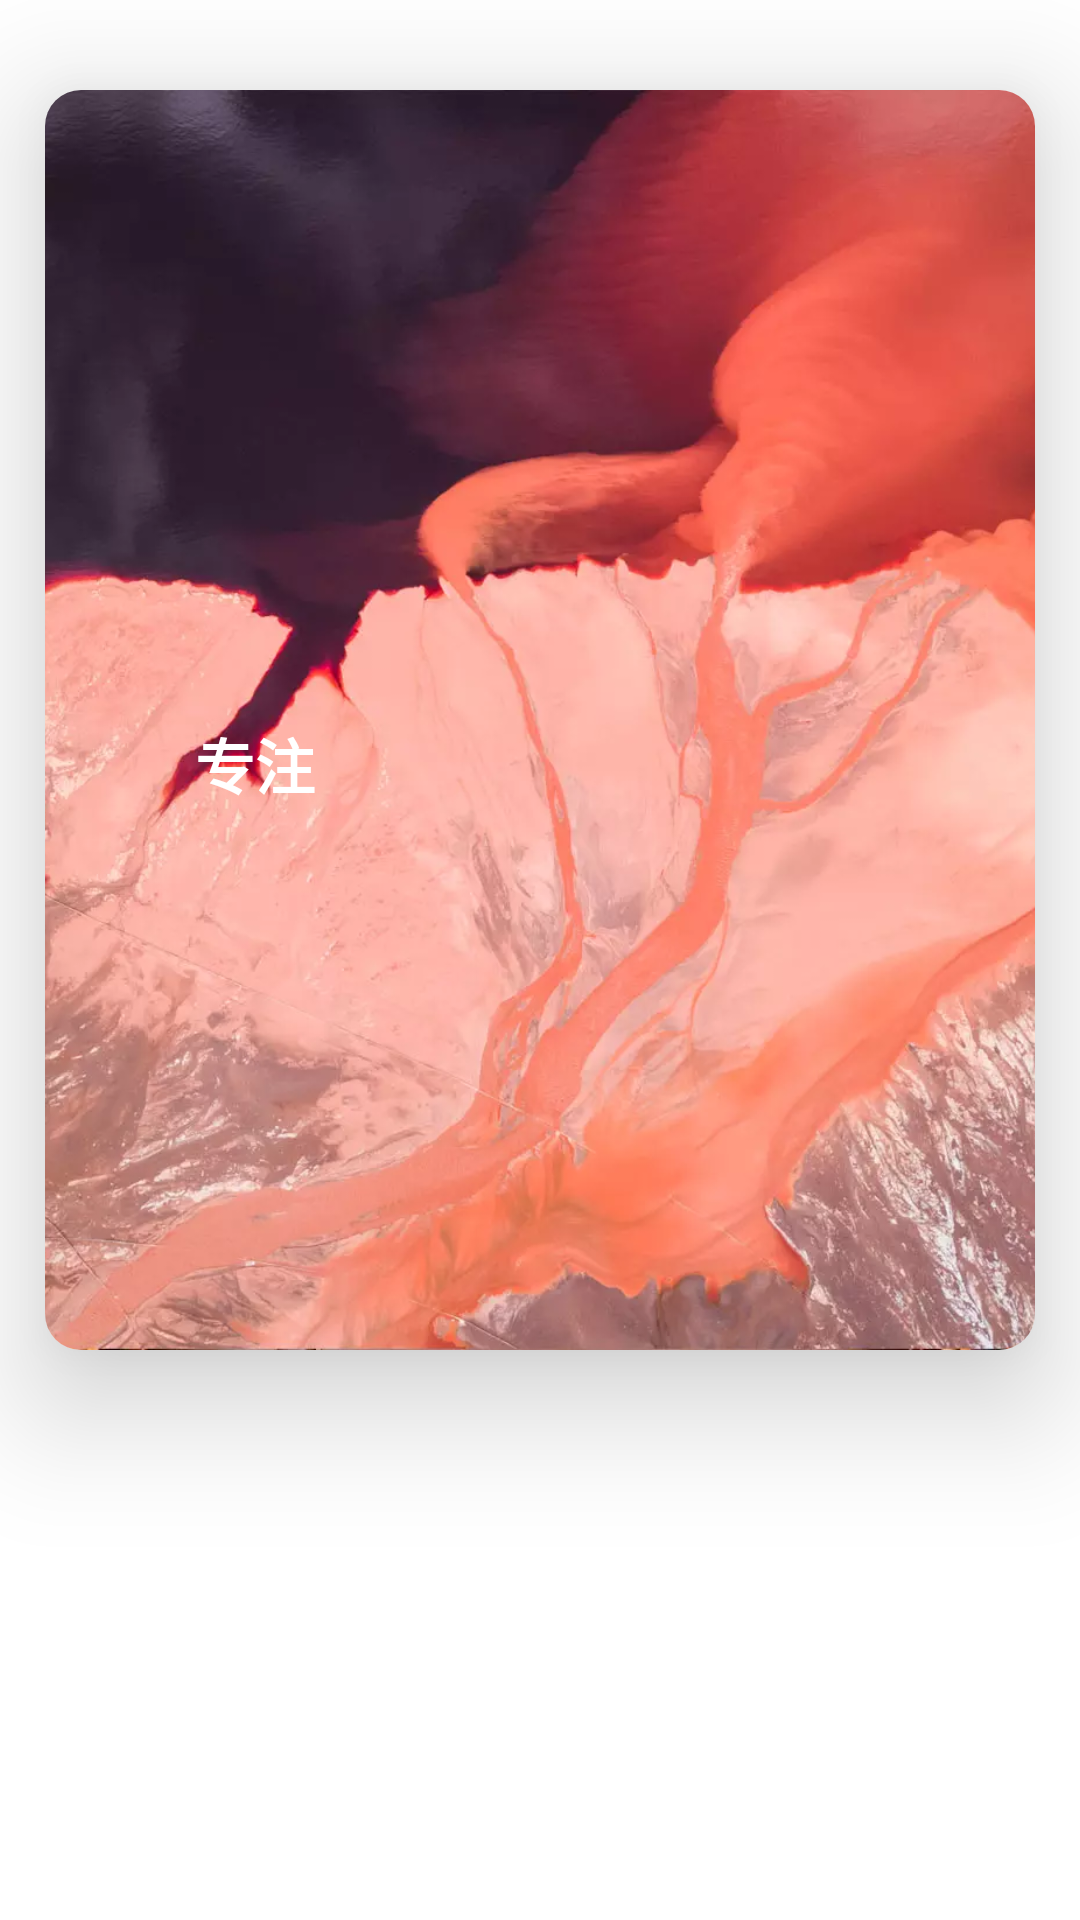

Write the Android layout XML for this screen, with the resource values it uses.
<!-- AndroidManifest.xml: application theme recycletheme -->
<!-- res/layout/layout_fragment1.xml -->
<?xml version="1.0" encoding="utf-8"?>
<LinearLayout xmlns:android="http://schemas.android.com/apk/res/android"
    xmlns:app="http://schemas.android.com/apk/res-auto"
    android:orientation="vertical"
    android:layout_width="match_parent"
    android:layout_height="match_parent">
    <android.support.v7.widget.CardView
        android:id="@+id/cardview1"
        android:layout_marginTop="30dp"

        android:layout_width="330dp"
        android:layout_height="420dp"
        app:cardBackgroundColor="@color/colorPrimary"
        android:foreground="?android:attr/selectableItemBackground"
        app:cardCornerRadius="12dp"
        android:layout_gravity="center"
        app:cardElevation="25dp">
        <ImageView
            android:id="@+id/recycle_view_image"
            android:scaleType="centerCrop"
            android:src="@drawable/zhuanzhu"
            android:layout_width="match_parent"
            android:layout_height="match_parent" />
        <TextView
            android:id="@+id/recycle_view_text"
            android:layout_marginLeft="50dp"
            android:textStyle="bold"
            android:textSize="20dp"
            android:layout_marginTop="210dp"
            android:layout_width="wrap_content"
            android:layout_height="wrap_content"
            android:textColor="@color/colorPrimary"
            android:text="专注"/>
    </android.support.v7.widget.CardView>
</LinearLayout>
<!-- resources referenced by this layout -->
<resources>
  <color name="colorPrimary">#ffffff</color>
  <!-- drawable zhuanzhu: png bitmap (drawable, 8156 bytes) -->
  <style name="recycletheme" parent="AppTheme" />
  <style name="AppTheme" parent="Theme.AppCompat.Light.NoActionBar">
          
          <item name="android:textColorPrimary">@color/textcolorprimary</item>
          <item name="colorPrimary">#ffffff</item>
          <item name="colorPrimaryDark">#ffffff</item>
          <item name="colorAccent">@color/colorAccent</item>
          <item name="android:fitsSystemWindows">true</item>
          <item name="android:navigationBarColor">#ffffff</item>
          <item name="android:windowBackground">@color/colorPrimary</item>
  
          
      </style>
  <color name="textcolorprimary">#000203</color>
  <color name="colorAccent">#FF4081</color>
</resources>
